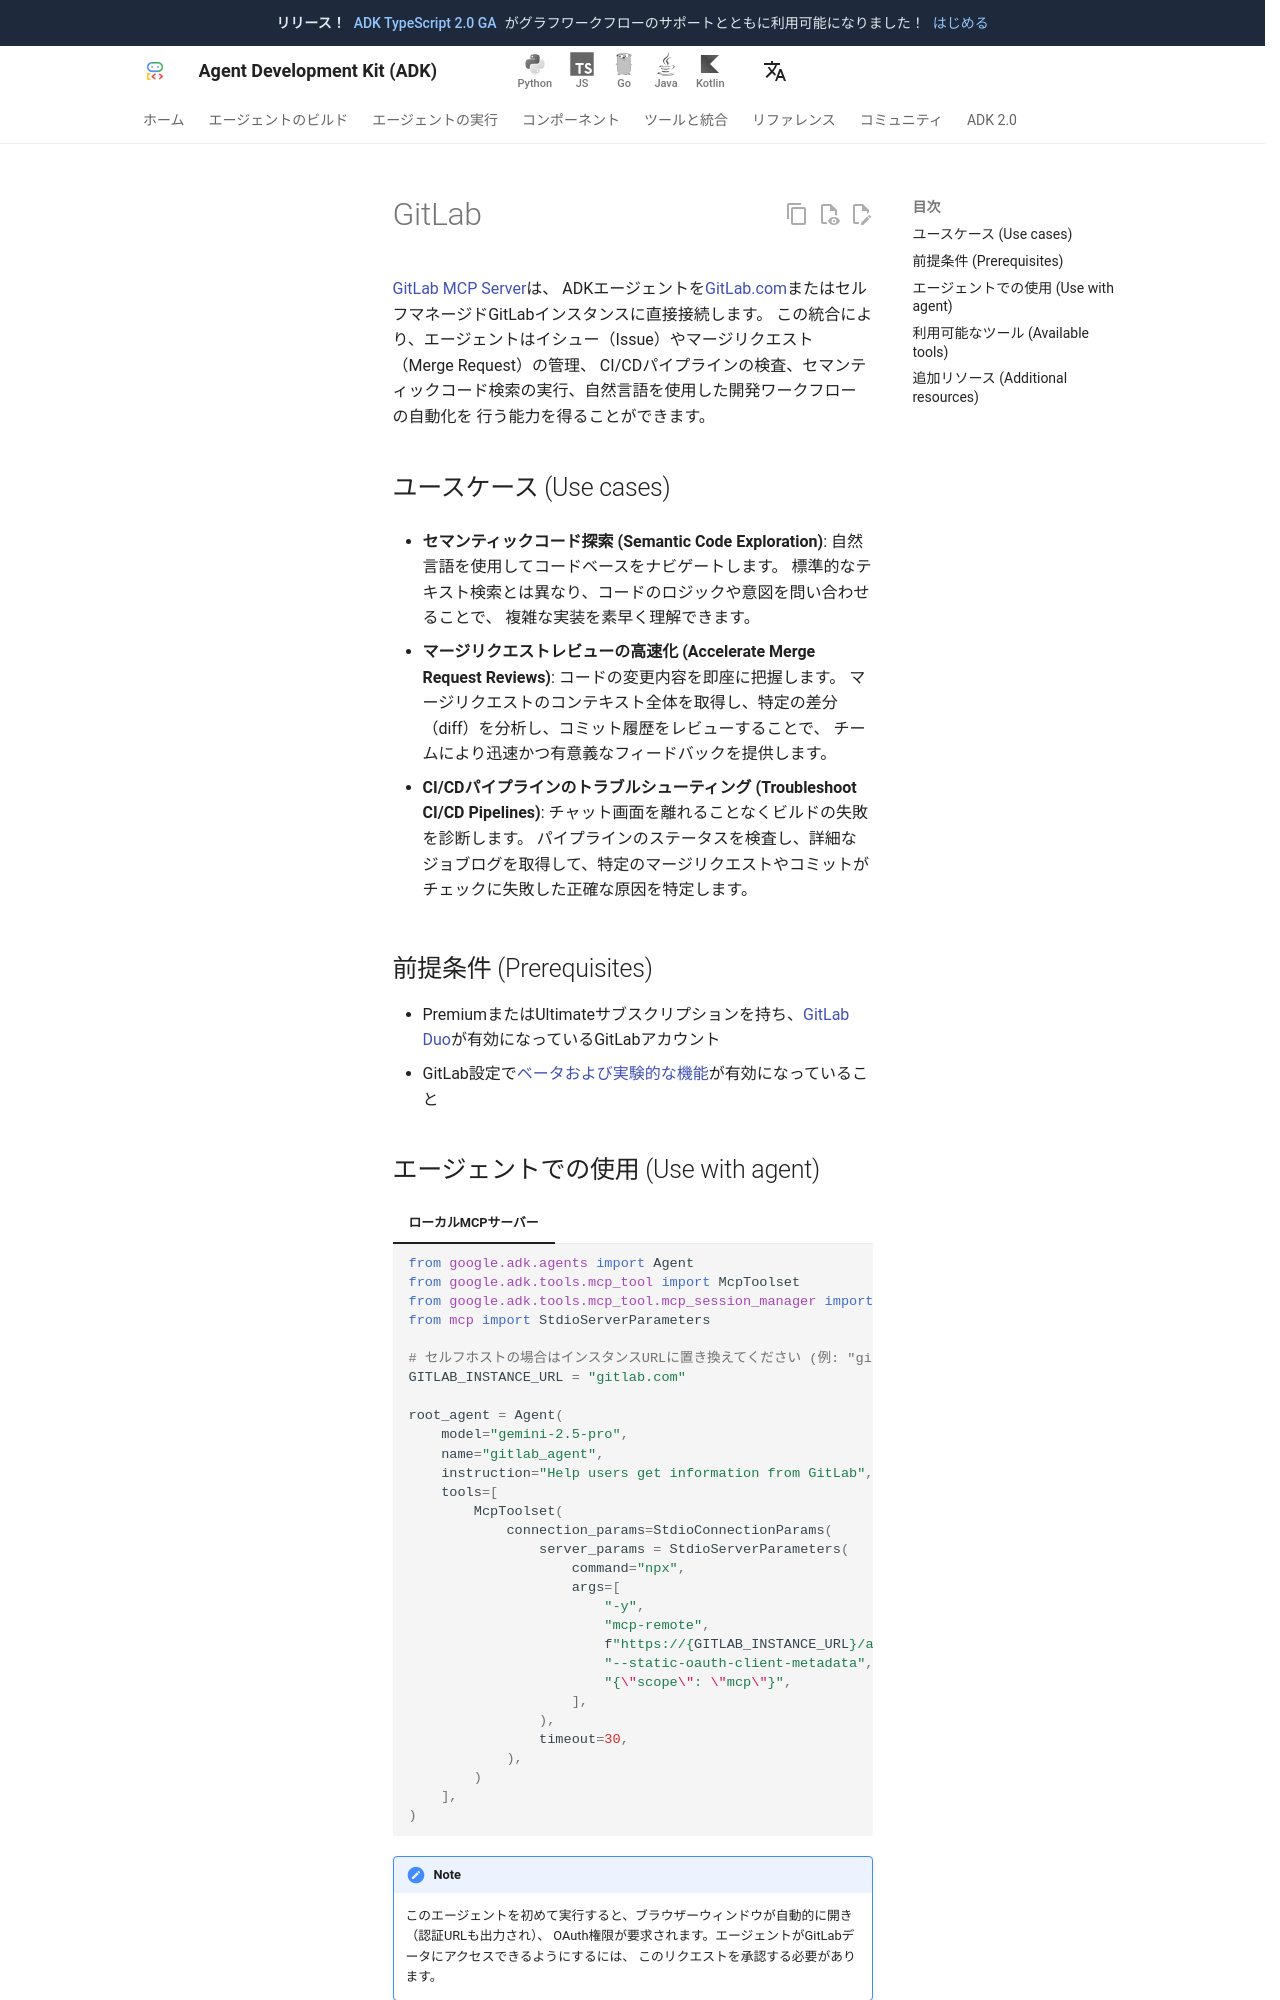

repository: adk-labs/adk-docs · page: ja/tools/third-party/gitlab/index.html · generator: mkdocs

# GitLab

[GitLab MCP Server](https://docs.gitlab.com/user/gitlab_duo/model_context_protocol/mcp_server/)は、
ADKエージェントを[GitLab.com](https://gitlab.com/)またはセルフマネージドGitLabインスタンスに直接接続します。
この統合により、エージェントはイシュー（Issue）やマージリクエスト（Merge Request）の管理、
CI/CDパイプラインの検査、セマンティックコード検索の実行、自然言語を使用した開発ワークフローの自動化を
行う能力を得ることができます。

## ユースケース (Use cases)

- **セマンティックコード探索 (Semantic Code Exploration)**: 自然言語を使用してコードベースをナビゲートします。
  標準的なテキスト検索とは異なり、コードのロジックや意図を問い合わせることで、
  複雑な実装を素早く理解できます。

- **マージリクエストレビューの高速化 (Accelerate Merge Request Reviews)**: コードの変更内容を即座に把握します。
  マージリクエストのコンテキスト全体を取得し、特定の差分（diff）を分析し、コミット履歴をレビューすることで、
  チームにより迅速かつ有意義なフィードバックを提供します。

- **CI/CDパイプラインのトラブルシューティング (Troubleshoot CI/CD Pipelines)**: チャット画面を離れることなくビルドの失敗を診断します。
  パイプラインのステータスを検査し、詳細なジョブログを取得して、特定のマージリクエストやコミットが
  チェックに失敗した正確な原因を特定します。

## 前提条件 (Prerequisites)

- PremiumまたはUltimateサブスクリプションを持ち、[GitLab Duo](https://docs.gitlab.com/user/gitlab_duo/)が有効になっているGitLabアカウント
- GitLab設定で[ベータおよび実験的な機能](https://docs.gitlab.com/user/gitlab_duo/turn_on_off/#turn-on-beta-and-experimental-features)が有効になっていること
